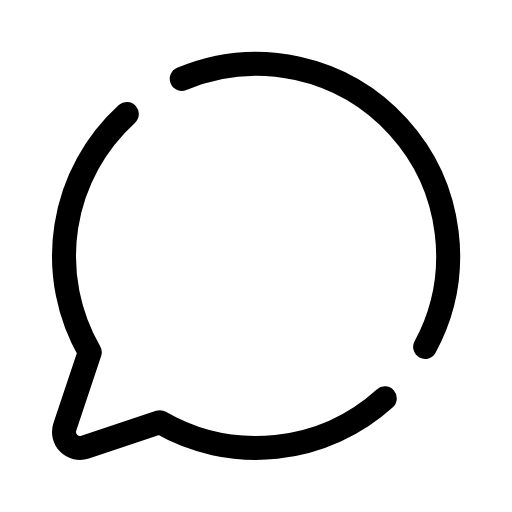
t = 0.00 s
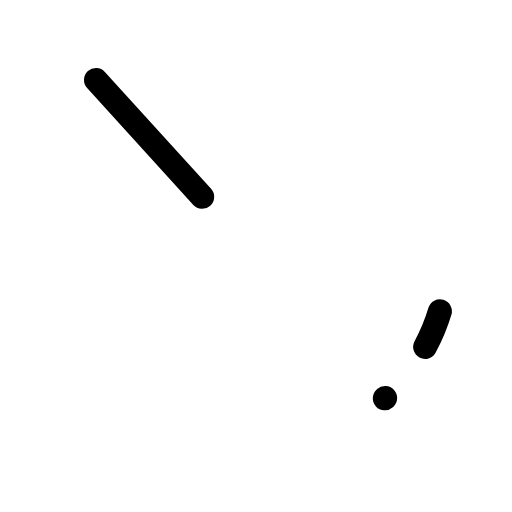
t = 0.60 s
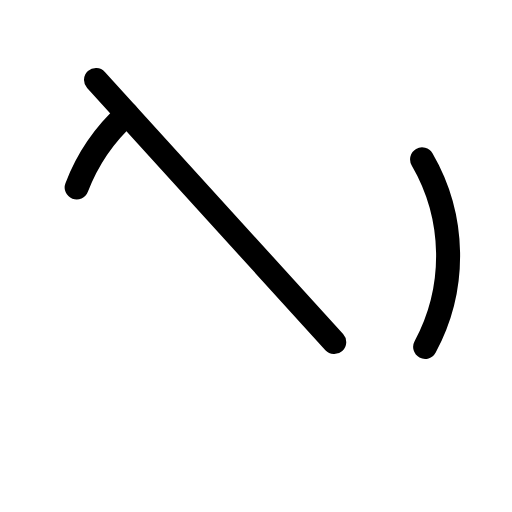
t = 0.98 s
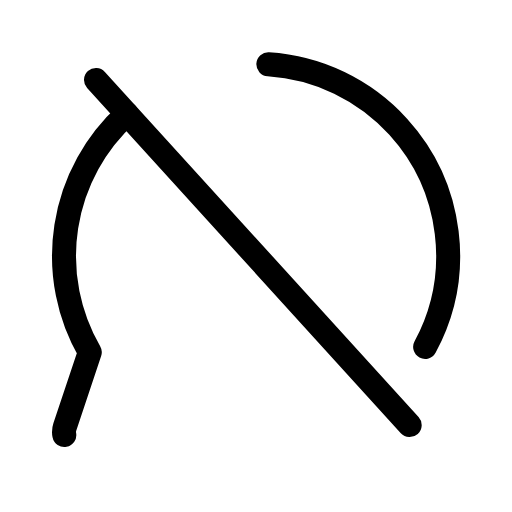
t = 1.35 s
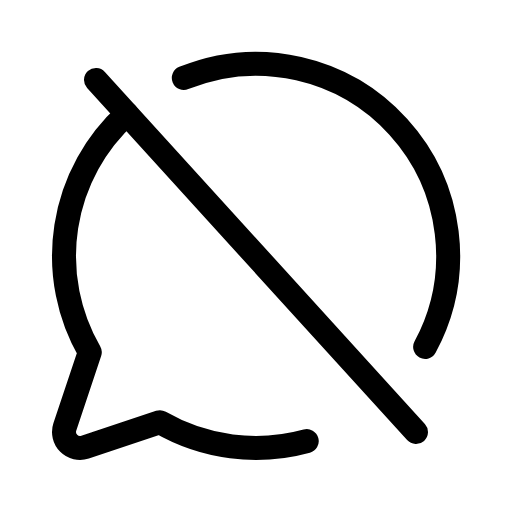
t = 1.73 s
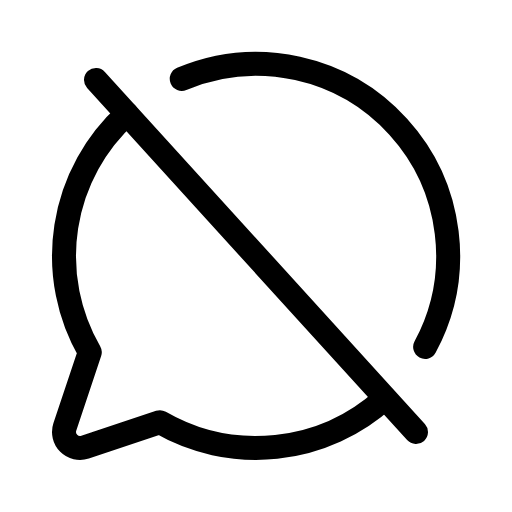
t = 2.10 s

The animated SVG that drew these frames (rendered in a browser with its animation timeline set to each time). Animation: 1 CSS @keyframes rule; one cycle of 2.10 s.

<svg xmlns="http://www.w3.org/2000/svg" viewBox="0 0 256 256">
  <style>
    .draw-line {
      stroke-dasharray: 1;
      stroke-dashoffset: 0;
    }
    svg:hover .draw-line {
      animation: phosphor-draw-in 1.5s ease-in-out forwards;
    }
    @keyframes phosphor-draw-in {
      from { stroke-dashoffset: 1; }
      to { stroke-dashoffset: 0; }
    }
  </style><rect width="256" height="256" fill="none"/><line x1="48" y1="40" x2="208" y2="216" fill="none" stroke="currentColor" stroke-linecap="round" stroke-linejoin="round" stroke-width="12" class="draw-line" pathLength="1" style="animation-delay: 0s"/><path d="M212.57,173.46a96,96,0,0,0-121.79-134" fill="none" stroke="currentColor" stroke-linecap="round" stroke-linejoin="round" stroke-width="12" class="draw-line" pathLength="1" style="animation-delay: 0.3s"/><path d="M63.42,57a96,96,0,0,0-18.53,119.1h0L32.42,213.46a8,8,0,0,0,10.12,10.12l37.39-12.47h0A96,96,0,0,0,192.58,199" fill="none" stroke="currentColor" stroke-linecap="round" stroke-linejoin="round" stroke-width="12" class="draw-line" pathLength="1" style="animation-delay: 0.6s"/></svg>
